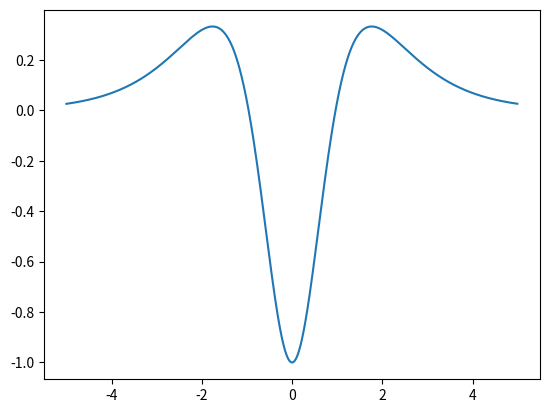

This chart was generated by the following Python code:
import math

class Vector:
    def __init__(self, x=0, y=0):
         self.x = x
         self.y = y
    
    #def __repr__(self):
    #    return 'Vector(%r, %r)' % (self.x, self.y)
    
    def __add__(self, other):
        x = self.x + other.x
        y = self.y + other.y
        return Vector(x,y)

v1 = Vector(1,2)
v2 =  Vector(2,3)
v3 = v1+v2

print(v3)

def sum_sech(x):
    sum = 0
    for i in range(1,x+1):
        sum += 2/(math.exp(i) + math.exp(-i))

    return sum

for i in range(1,7):
    print (sum_sech(i))

print (2/(math.exp(4) + math.exp(-4)))


from scipy.optimize import fsolve

def func(i):
    x, y, z = i[0], i[1], i[2]
    return [
    x + 2 * y + 3 * z - 6,
                5 * (x ** 2) + 6 * (y ** 2) + 7 * (z ** 2) - 18,
                9 * (x ** 3) + 10 * (y ** 3) + 11 * (z ** 3) - 30
            ]
def func2(i):
    x = i[0]
    return [2*2/(math.exp(-x)+math.exp(x)) + 3 * ((math.exp(x)-math.exp(-x))/(math.exp(-x)+math.exp(x)))**2 - 3]

r = fsolve(func,[0, 0, 0])

def func3(x):
    return 2*2/(math.exp(-x)+math.exp(x)) + 3 * ((math.exp(x)-math.exp(-x))/(math.exp(-x)+math.exp(x)))**2 - 3

def func4(x):
    return -1+6/(math.exp(-x)+math.exp(x))

r2 = fsolve(func2, [1])
print (r2)

print (func3(r2[0]))



r4 = fsolve(func4, 1)

print (r4)
print (func3(r4))
import numpy as np
X = np.arange(-5,5,0.01)
Y = np.arange(-5,5,0.01)

#Y = [func3[i] for i in X]

for i in range(len(X)):
    Y[i] = func3(X[i])

import matplotlib.pyplot as plt
plt.figure()
plt.plot(X,Y)
plt.savefig("1.png")